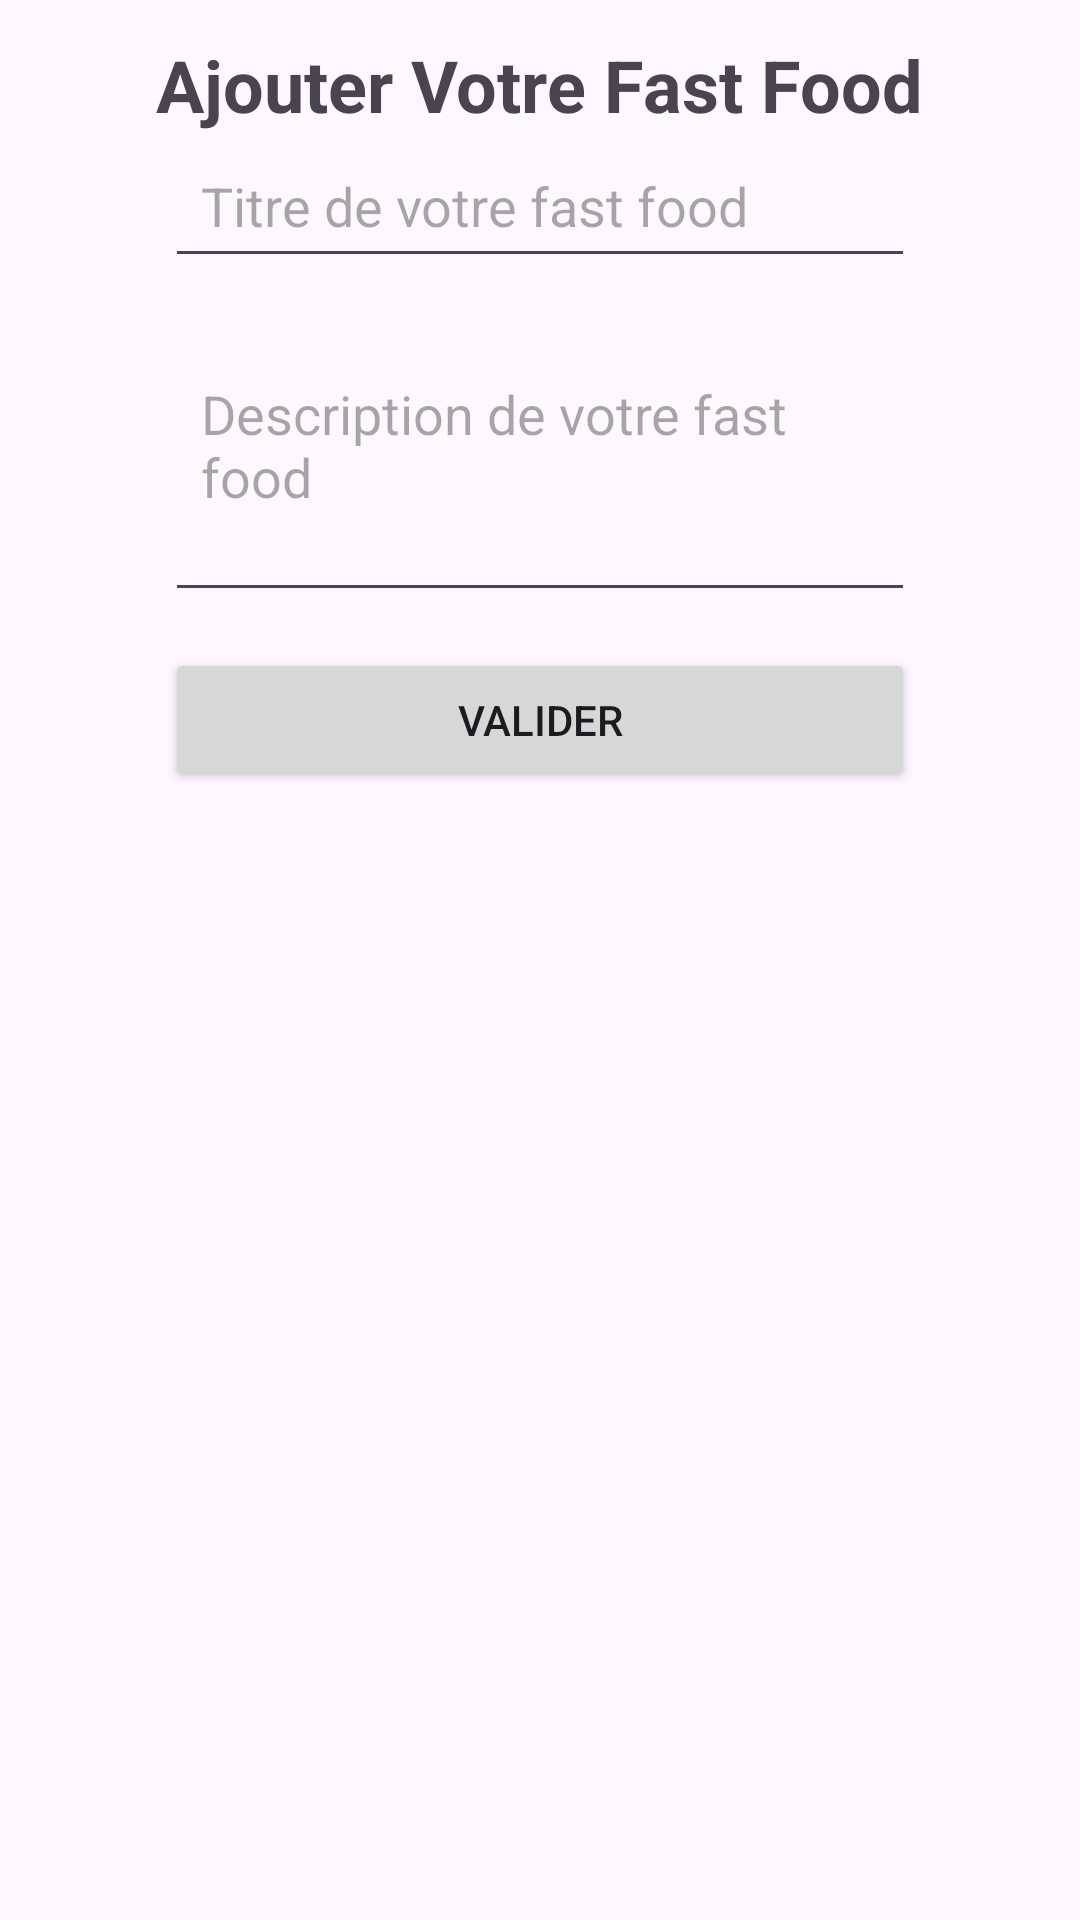

Produce the Android XML layout that renders to this screen, including the resource entries it uses.
<!-- AndroidManifest.xml: application theme Theme.FastFoodDatabase -->
<!-- res/layout/activity_add_fast_food.xml -->
<?xml version="1.0" encoding="utf-8"?>
<LinearLayout
    xmlns:android="http://schemas.android.com/apk/res/android"
    android:orientation="vertical"
    android:layout_width="match_parent"
    android:layout_height="match_parent"
   >
    <TextView
        android:layout_height="wrap_content"
        android:layout_width="wrap_content"
        android:layout_gravity="center_horizontal"
        android:textStyle="bold"
        android:textSize="24dp"
        android:layout_marginTop="12dp"
        android:text="Ajouter Votre Fast Food"
        />
    <EditText android:id="@+id/add_fast_food_title"
        android:layout_width="250dp"
        android:layout_height="wrap_content"
        android:padding="12dp"
        android:layout_gravity="center_horizontal"
        android:hint="Titre de votre fast food"/>

    <EditText android:id="@+id/add_fast_food_description"
        android:layout_width="250dp"
        android:layout_height="wrap_content"
        android:padding="12dp"
        android:lines="4"
        android:layout_gravity="center_horizontal"
        android:hint="Description de votre fast food"/>

    <Button android:id="@+id/add_new_fast_food_btn"
        android:layout_width="250dp"
        android:layout_height="wrap_content"
        android:padding="12dp"
        android:layout_marginTop="12dp"
        android:layout_gravity="center_horizontal"
        android:text="Valider"
        />

</LinearLayout>
<!-- resources referenced by this layout -->
<resources>
  <style name="Theme.FastFoodDatabase" parent="Base.Theme.FastFoodDatabase" />
  <style name="Base.Theme.FastFoodDatabase" parent="Theme.Material3.DayNight.NoActionBar">
          
          
      </style>
</resources>
